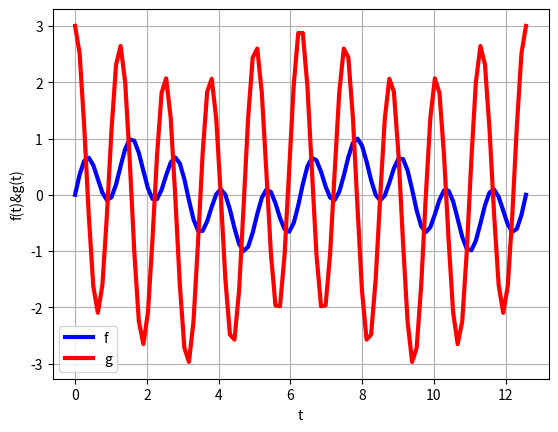

Write Python code to recreate this figure.
#!/usrbin/env python
# _*_ coding: utf-8 _*_
#tarea3B
# [redacted]
import matplotlib.pyplot as plt
import numpy as np
import math
t=np.linspace(0,4*np.pi,100)
m=0.5
n=2.5
f=np.sin(3*t)*np.cos(2*t)
g=m*np.cos(t)+n*np.cos(5*t)
plt.plot(t,f,linewidth=3,color='blue',label='f(x)')
plt.plot(t,g,linewidth=3,color='r',label='g(x)')
plt.legend('fg')
plt.title('')
plt.xlabel('t')
plt.ylabel('f(t)&g(t)')
plt.grid(True)
plt.show()
plt.savefig('2c.png')
